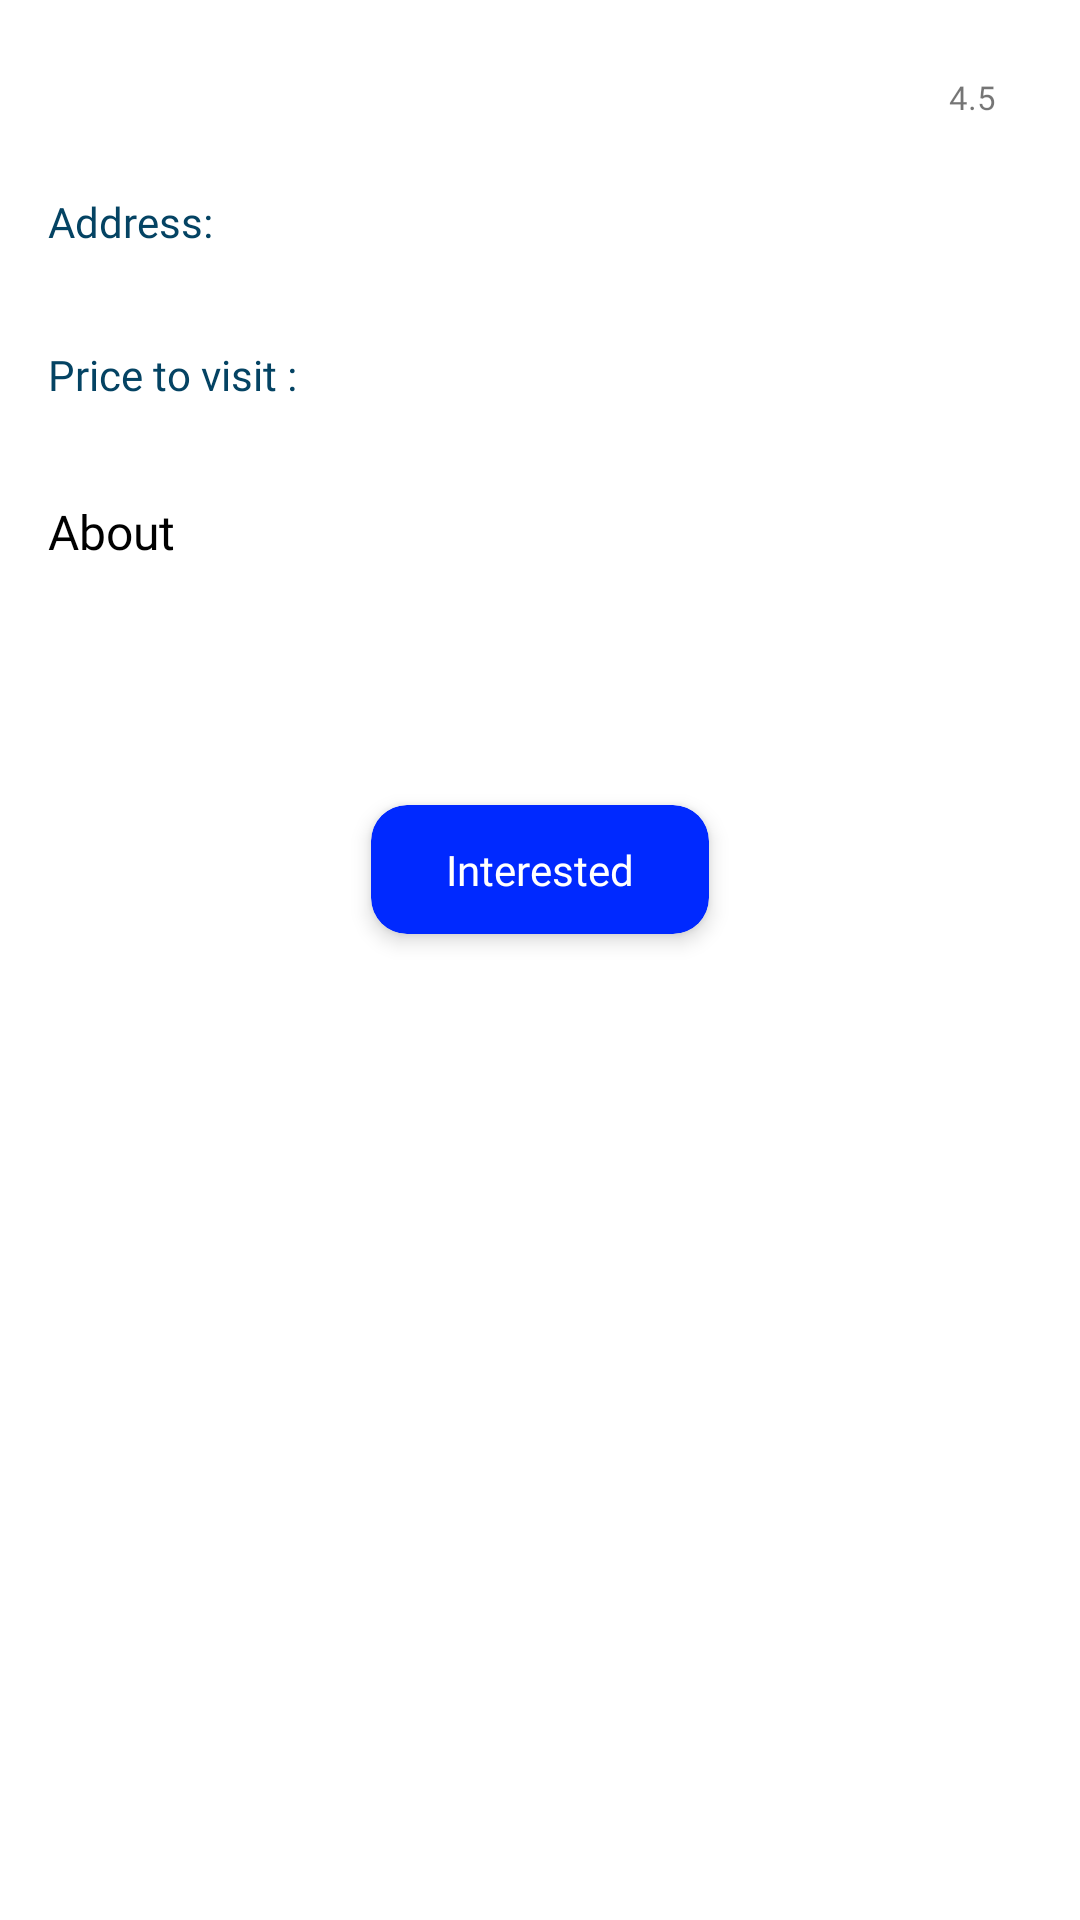

The Android layout XML behind this screen, and the referenced resources:
<!-- AndroidManifest.xml: application theme AppTheme -->
<!-- res/layout/activity_details.xml -->
<?xml version="1.0" encoding="utf-8"?>
<LinearLayout xmlns:android="http://schemas.android.com/apk/res/android"
    xmlns:app="http://schemas.android.com/apk/res-auto"
    xmlns:tools="http://schemas.android.com/tools"
    android:layout_width="match_parent"
    android:layout_height="match_parent"
    android:orientation="vertical"
    tools:context=".DetailsActivity">

    <ImageView
        android:id="@+id/placeImageView"
        android:layout_width="match_parent"
        android:layout_height="wrap_content"
        android:adjustViewBounds="true"
        app:srcCompat="@drawable/bg" />

    <ScrollView
        android:layout_width="match_parent"
        android:layout_height="match_parent">

        <LinearLayout
            android:layout_width="match_parent"
            android:layout_height="wrap_content"
            android:orientation="vertical">

            <androidx.constraintlayout.widget.ConstraintLayout
                android:layout_width="match_parent"
                android:layout_height="wrap_content">

                <TextView
                    android:id="@+id/placeNameText"
                    android:layout_width="wrap_content"
                    android:layout_height="wrap_content"
                    android:layout_marginStart="16dp"
                    android:layout_marginTop="16dp"
                    android:fontFamily="@font/roboto_medium"
                    android:text=""
                    android:textColor="@android:color/background_dark"
                    android:textSize="24sp"
                    app:layout_constraintStart_toStartOf="parent"
                    app:layout_constraintTop_toTopOf="parent" />

                <ImageView
                    android:id="@+id/imageView5"
                    android:layout_width="10dp"
                    android:layout_height="10dp"
                    android:layout_marginEnd="16dp"
                    app:layout_constraintBottom_toBottomOf="@+id/placeNameText"
                    app:layout_constraintEnd_toEndOf="parent"
                    app:layout_constraintTop_toTopOf="@+id/placeNameText"
                    app:srcCompat="@drawable/star" />

                <TextView
                    android:id="@+id/textView7"
                    android:layout_width="wrap_content"
                    android:layout_height="wrap_content"
                    android:layout_marginEnd="2dp"
                    android:fontFamily="@font/rubik"
                    android:text="4.5"
                    android:textSize="11sp"
                    app:layout_constraintBottom_toBottomOf="@+id/imageView5"
                    app:layout_constraintEnd_toStartOf="@+id/imageView5"
                    app:layout_constraintTop_toTopOf="@+id/imageView5" />
            </androidx.constraintlayout.widget.ConstraintLayout>

            <LinearLayout
                android:layout_width="match_parent"
                android:layout_height="wrap_content"
                android:orientation="vertical">

                <LinearLayout
                    android:layout_width="match_parent"
                    android:layout_height="wrap_content"
                    android:orientation="horizontal"
                    android:layout_margin="16dp">

                    <TextView
                        android:id="@+id/placeAddressTextDummy"
                        android:layout_width="wrap_content"
                        android:layout_height="wrap_content"
                        android:fontFamily="@font/roboto_medium"
                        android:text="Address: "
                        android:textColor="#044363"
                        android:textSize="14sp"/>

                    <TextView
                        android:id="@+id/placeAddressText"
                        android:layout_width="wrap_content"
                        android:layout_height="wrap_content"
                        android:fontFamily="@font/roboto"
                        android:text=""
                        android:textSize="14sp"/>

                </LinearLayout>

                <LinearLayout
                    android:layout_width="match_parent"
                    android:layout_height="wrap_content"
                    android:orientation="horizontal"
                    android:layout_margin="16dp">

                    <TextView
                        android:id="@+id/placePriceTextDummy"
                        android:layout_width="wrap_content"
                        android:layout_height="wrap_content"
                        android:fontFamily="@font/roboto_medium"
                        android:text="Price to visit : "
                        android:textColor="#044363"/>

                    <TextView
                        android:id="@+id/placePriceText"
                        android:layout_width="wrap_content"
                        android:layout_height="wrap_content"
                        android:fontFamily="@font/roboto"
                        android:text=""
                        android:textSize="14sp" />

                </LinearLayout>

            </LinearLayout>

            <LinearLayout
                android:layout_width="match_parent"
                android:layout_height="wrap_content"
                android:orientation="vertical"
                android:padding="16dp">

                <TextView
                    android:layout_width="wrap_content"
                    android:layout_height="wrap_content"
                    android:fontFamily="@font/roboto_bold"
                    android:text="About "
                    android:textSize="16dp"
                    android:textColor="@android:color/background_dark"/>

                <TextView
                    android:id="@+id/placeAboutText"
                    android:layout_width="match_parent"
                    android:layout_height="wrap_content"
                    android:textSize="16dp"
                    android:layout_marginTop="8dp"
                    android:fontFamily="@font/roboto"
                    android:justificationMode="inter_word"
                    android:text="" />

            </LinearLayout>

            <androidx.cardview.widget.CardView
                android:layout_width="wrap_content"
                android:layout_height="wrap_content"
                android:layout_gravity="center"
                app:cardUseCompatPadding="true"
                app:cardElevation="4dp"
                app:cardBackgroundColor="#0029FF"
                app:cardCornerRadius="12dp"
                android:layout_marginTop="25dp">

                <TextView
                    android:id="@+id/interestedBtn"
                    android:layout_width="wrap_content"
                    android:layout_height="wrap_content"
                    android:text="Interested"
                    android:textSize="14sp"
                    android:textColor="@color/white"
                    android:fontFamily="@font/roboto"
                    android:paddingHorizontal="25dp"
                    android:paddingVertical="12dp"/>

            </androidx.cardview.widget.CardView>
        </LinearLayout>
    </ScrollView>
</LinearLayout>
<!-- resources referenced by this layout -->
<resources>
  <color name="white">#fff</color>
</resources>
